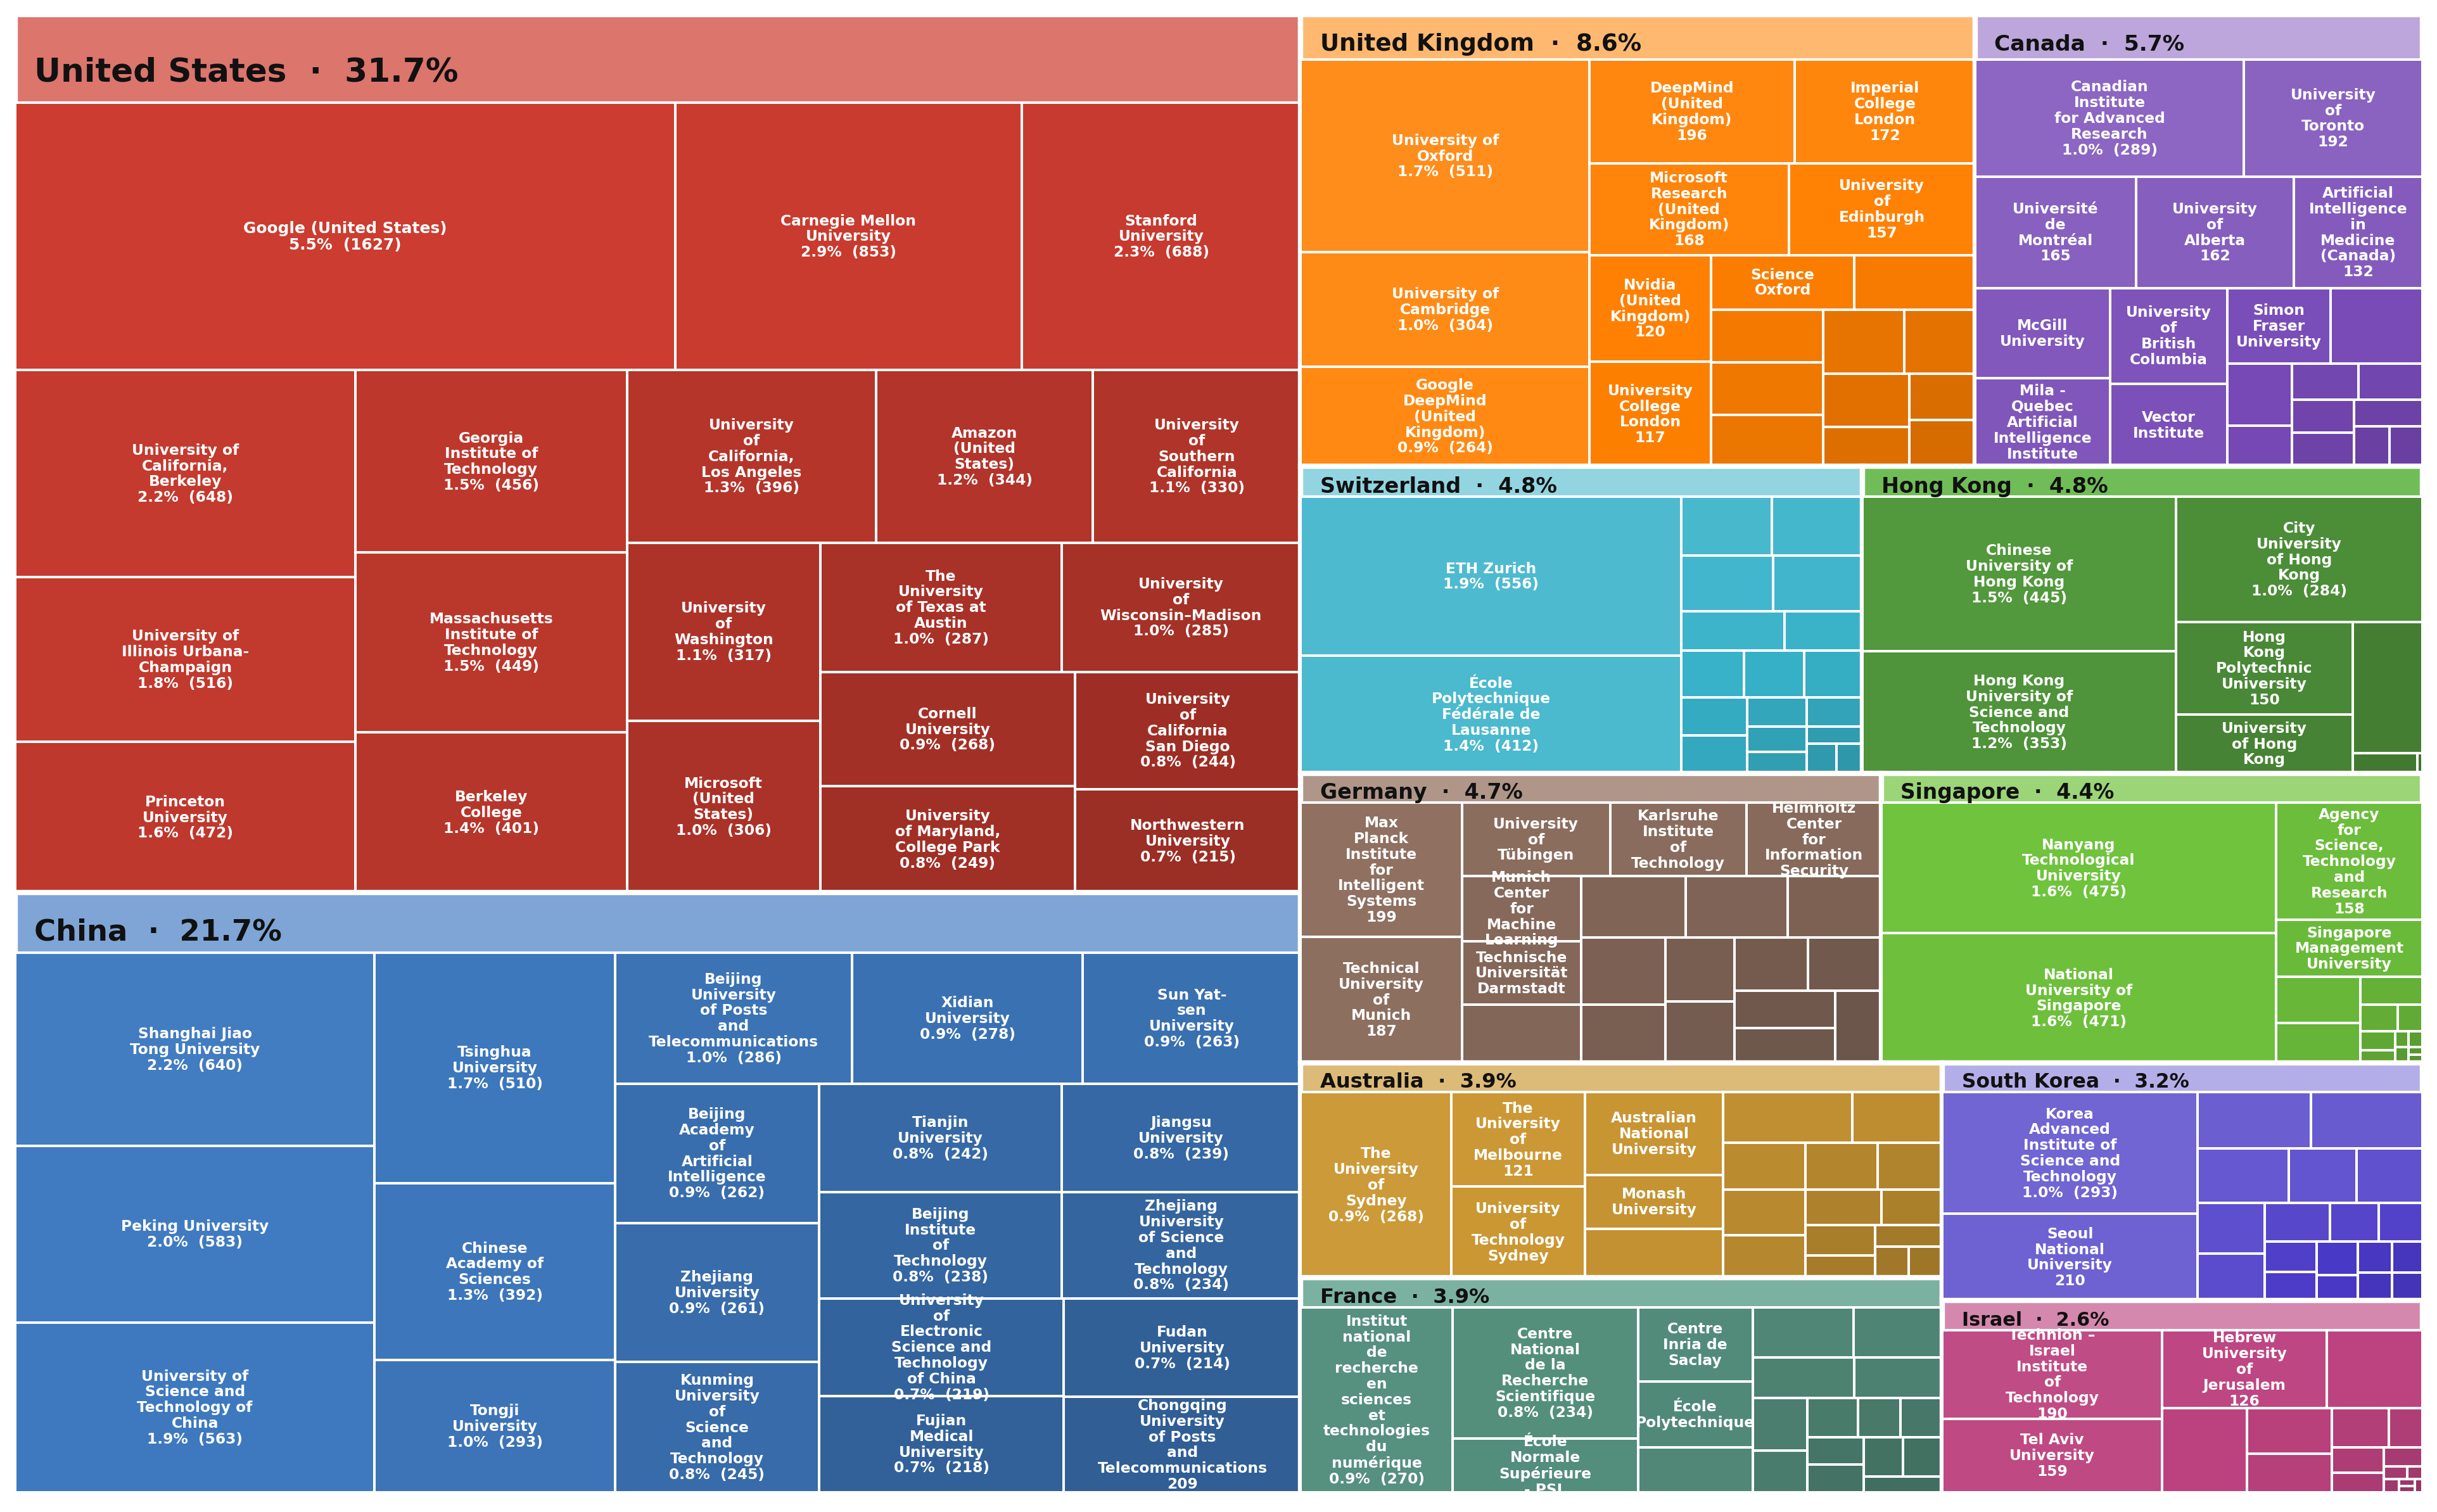

Source data for this figure (header and first rows):
country_name, affiliation, paper_count, country_paper_count, global_share_percent, country_share_percent
United States, Google (United States), 1627, 9351, 5.52, 17.4
United States, Carnegie Mellon University, 853, 9351, 2.894, 9.122
United States, Stanford University, 688, 9351, 2.334, 7.358
United States, University of California, Berkeley, 648, 9351, 2.199, 6.93
United States, University of Illinois Urbana-Champaign, 516, 9351, 1.751, 5.518
United States, Princeton University, 472, 9351, 1.602, 5.048
United States, Georgia Institute of Technology, 456, 9351, 1.547, 4.876
United States, Massachusetts Institute of Technology, 449, 9351, 1.523, 4.802
United States, Berkeley College, 401, 9351, 1.361, 4.288
United States, University of California, Los Angeles, 396, 9351, 1.344, 4.235
United States, Amazon (United States), 344, 9351, 1.167, 3.679
United States, University of Southern California, 330, 9351, 1.12, 3.529
United States, University of Washington, 317, 9351, 1.076, 3.39
United States, Microsoft (United States), 306, 9351, 1.038, 3.272
United States, The University of Texas at Austin, 287, 9351, 0.9738, 3.069
United States, University of Wisconsin–Madison, 285, 9351, 0.967, 3.048
United States, Cornell University, 268, 9351, 0.9093, 2.866
United States, University of Maryland, College Park, 249, 9351, 0.8449, 2.663
United States, University of California San Diego, 244, 9351, 0.8279, 2.609
United States, Northwestern University, 215, 9351, 0.7295, 2.299
China, Shanghai Jiao Tong University, 640, 6389, 2.172, 10.02
China, Peking University, 583, 6389, 1.978, 9.125
China, University of Science and Technology of …, 563, 6389, 1.91, 8.812
China, Tsinghua University, 510, 6389, 1.73, 7.982
China, Chinese Academy of Sciences, 392, 6389, 1.33, 6.136
China, Tongji University, 293, 6389, 0.9942, 4.586
China, Beijing University of Posts and Telecomm…, 286, 6389, 0.9704, 4.476
China, Xidian University, 278, 6389, 0.9433, 4.351
China, Sun Yat-sen University, 263, 6389, 0.8924, 4.116
China, Beijing Academy of Artificial Intelligen…, 262, 6389, 0.889, 4.101
China, Zhejiang University, 261, 6389, 0.8856, 4.085
China, Kunming University of Science and Techno…, 245, 6389, 0.8313, 3.835
China, Tianjin University, 242, 6389, 0.8211, 3.788
China, Jiangsu University, 239, 6389, 0.8109, 3.741
China, Beijing Institute of Technology, 238, 6389, 0.8075, 3.725
China, Zhejiang University of Science and Techn…, 234, 6389, 0.794, 3.663
China, University of Electronic Science and Tec…, 219, 6389, 0.7431, 3.428
China, Fujian Medical University, 218, 6389, 0.7397, 3.412
China, Fudan University, 214, 6389, 0.7261, 3.35
China, Chongqing University of Posts and Teleco…, 209, 6389, 0.7091, 3.271
United Kingdom, University of Oxford, 511, 2522, 1.734, 20.26
United Kingdom, University of Cambridge, 304, 2522, 1.031, 12.05
United Kingdom, Google DeepMind (United Kingdom), 264, 2522, 0.8958, 10.47
United Kingdom, DeepMind (United Kingdom), 196, 2522, 0.665, 7.772
United Kingdom, Imperial College London, 172, 2522, 0.5836, 6.82
United Kingdom, Microsoft Research (United Kingdom), 168, 2522, 0.57, 6.661
United Kingdom, University of Edinburgh, 157, 2522, 0.5327, 6.225
United Kingdom, Nvidia (United Kingdom), 120, 2522, 0.4072, 4.758
United Kingdom, University College London, 117, 2522, 0.397, 4.639
United Kingdom, Science Oxford, 72, 2522, 0.2443, 2.855
United Kingdom, Qualcomm (United Kingdom), 61, 2522, 0.207, 2.419
United Kingdom, King's College London, 54, 2522, 0.1832, 2.141
United Kingdom, University of Warwick, 54, 2522, 0.1832, 2.141
United Kingdom, University of Manchester, 53, 2522, 0.1798, 2.102
United Kingdom, Samsung (United Kingdom), 48, 2522, 0.1629, 1.903
United Kingdom, Meta (United Kingdom), 42, 2522, 0.1425, 1.665
United Kingdom, University of Bristol, 42, 2522, 0.1425, 1.665
United Kingdom, Oxford Research Group, 31, 2522, 0.1052, 1.229
United Kingdom, Oxford Centre for Computational Neurosci…, 28, 2522, 0.09501, 1.11
United Kingdom, Queen Mary University of London, 28, 2522, 0.09501, 1.11
... 162 more rows
